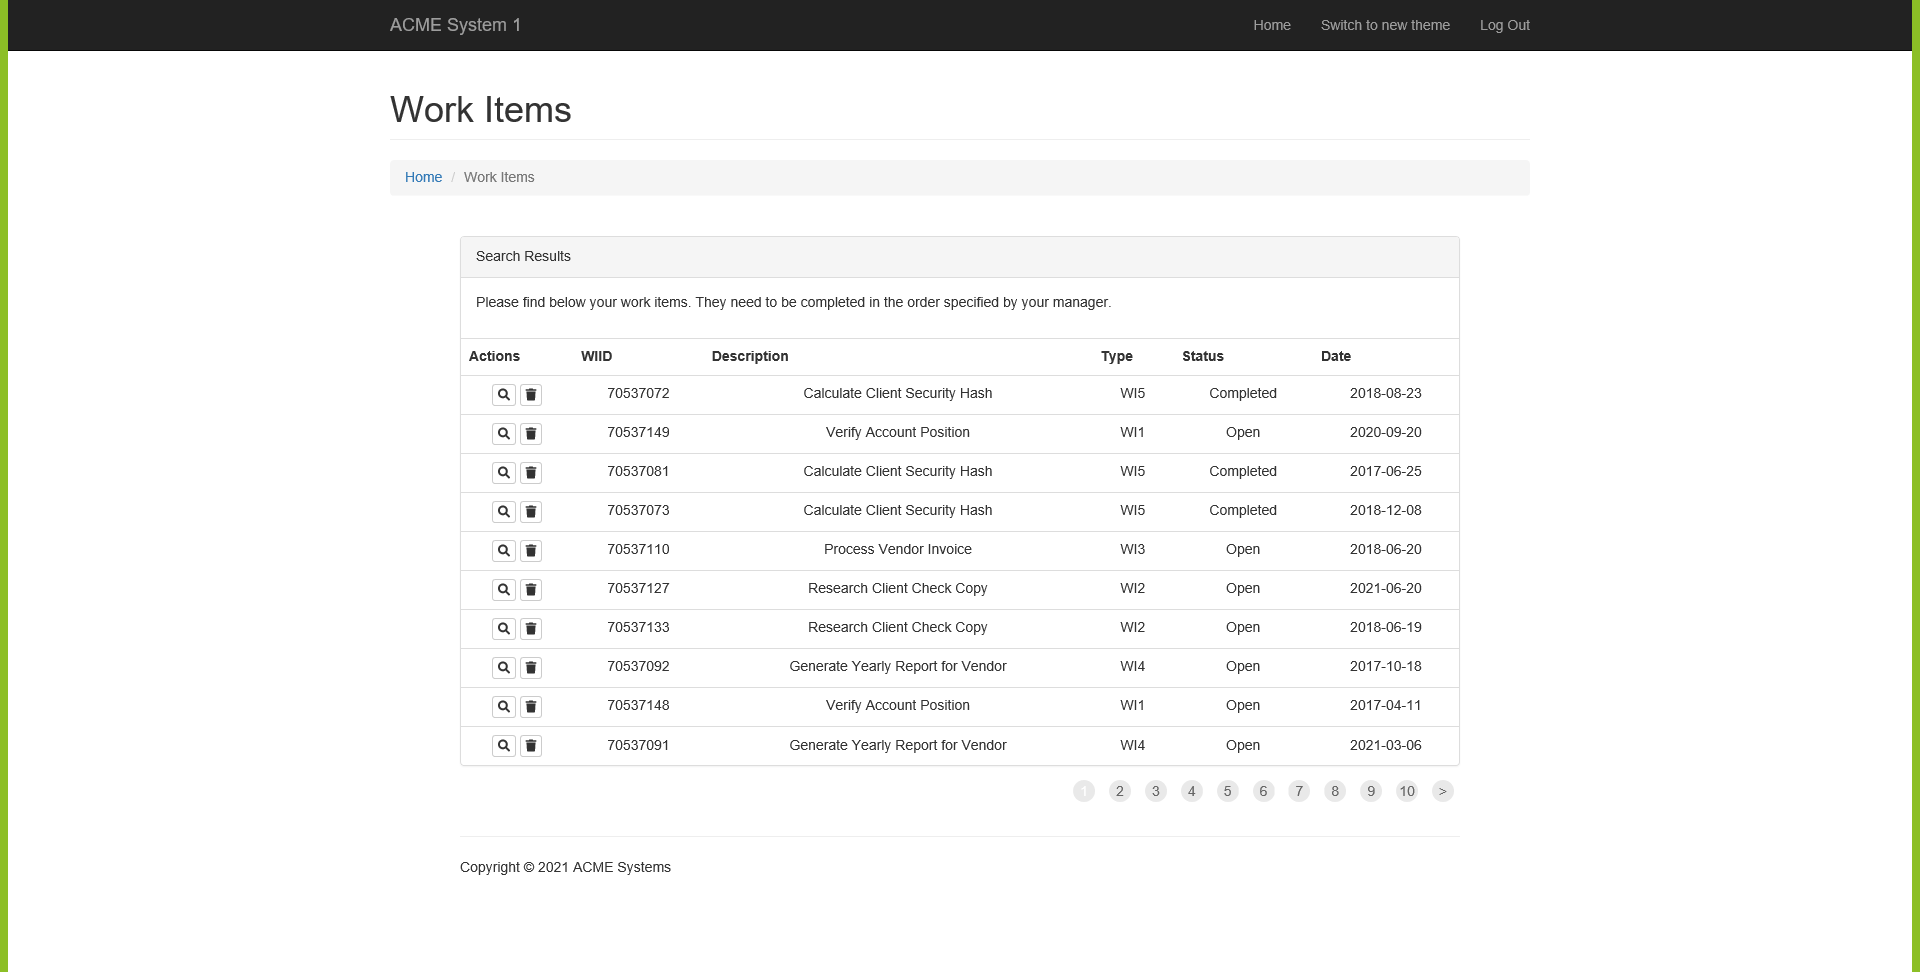
Workflow: DataScraping

Step 1: Attach Browser 'ACMESyste Page' in window 'ACME System 1 - Work Items'

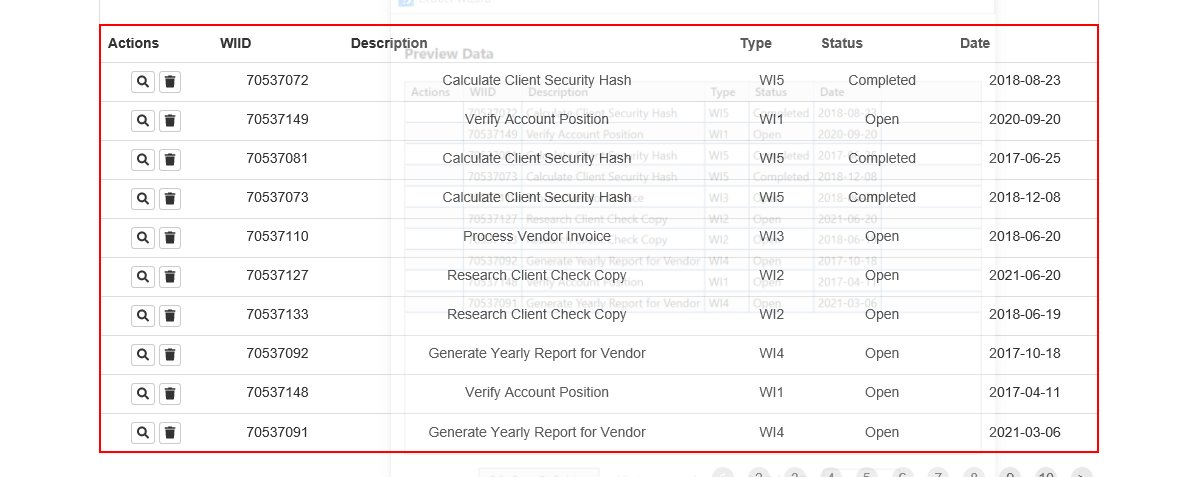
Step 2: get-text from the table

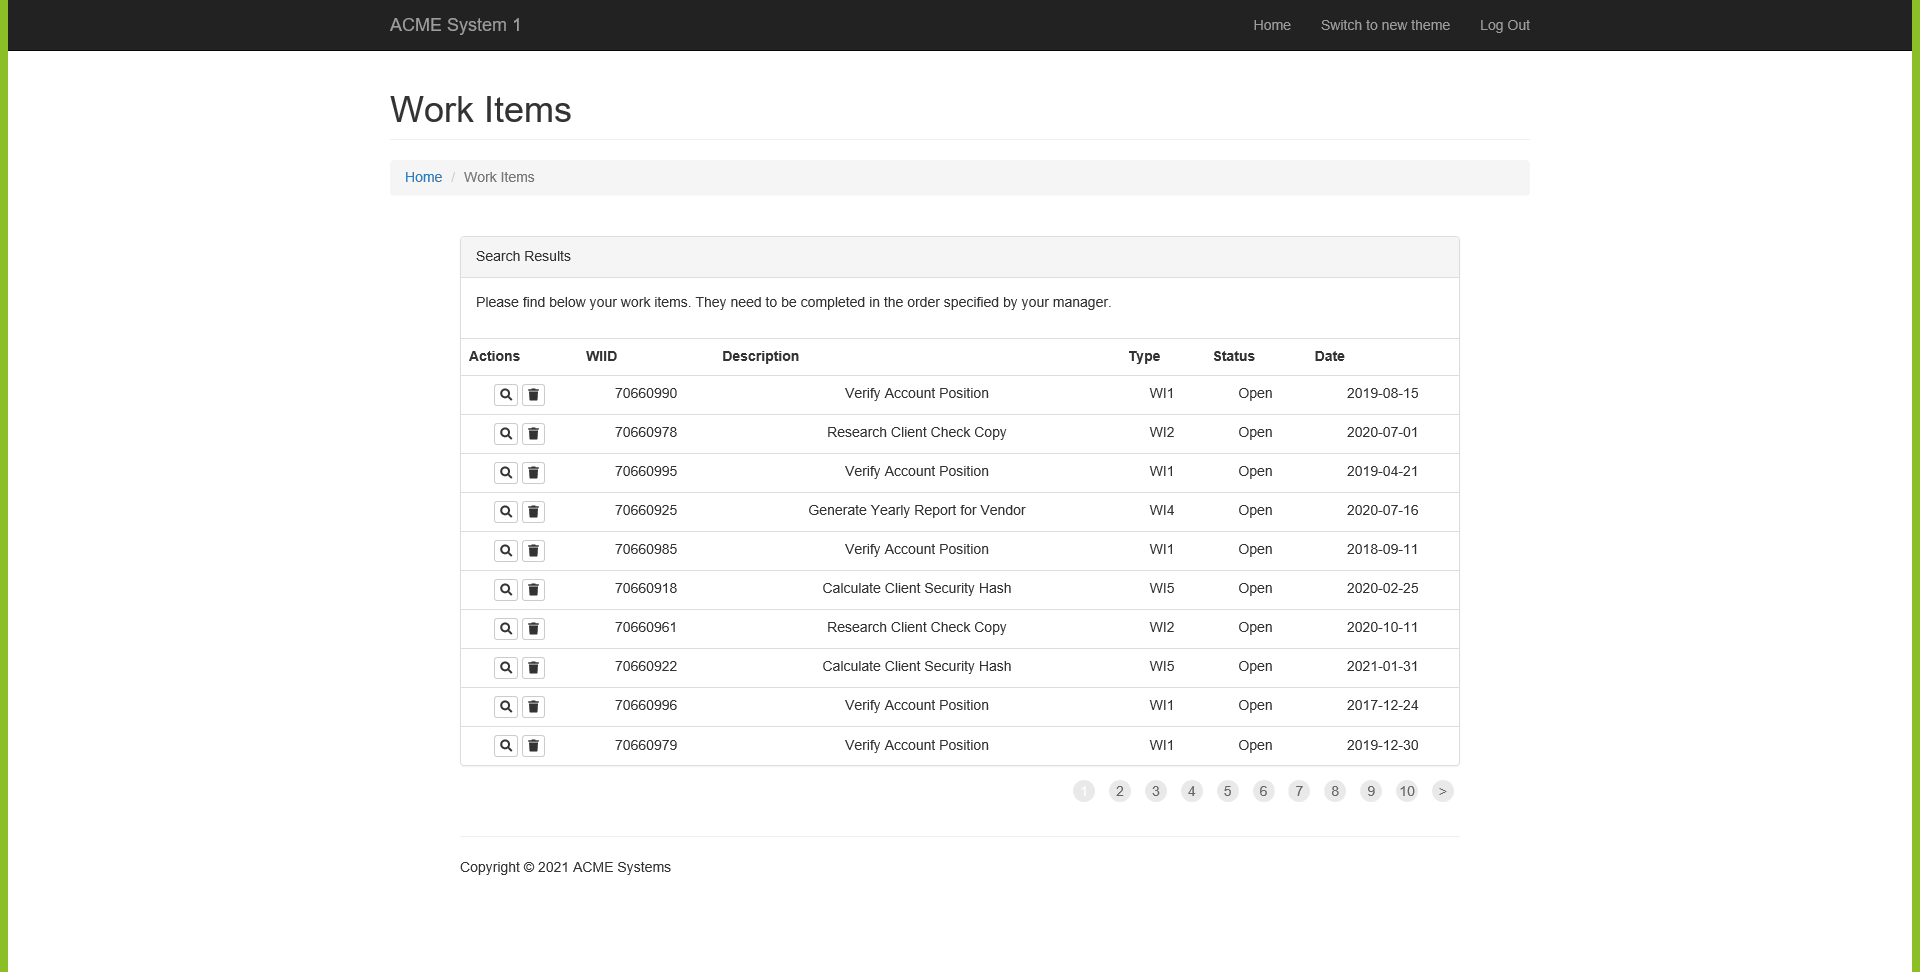
Step 3: Attach Browser 'ACMESyste Page' in window 'ACME System 1 - Work Items'

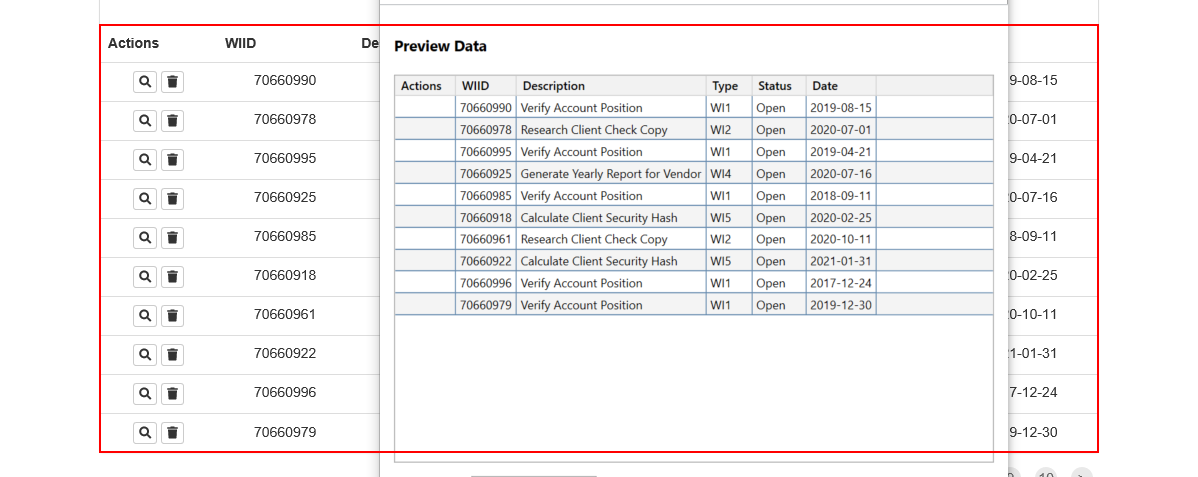
Step 4: get-text from the table